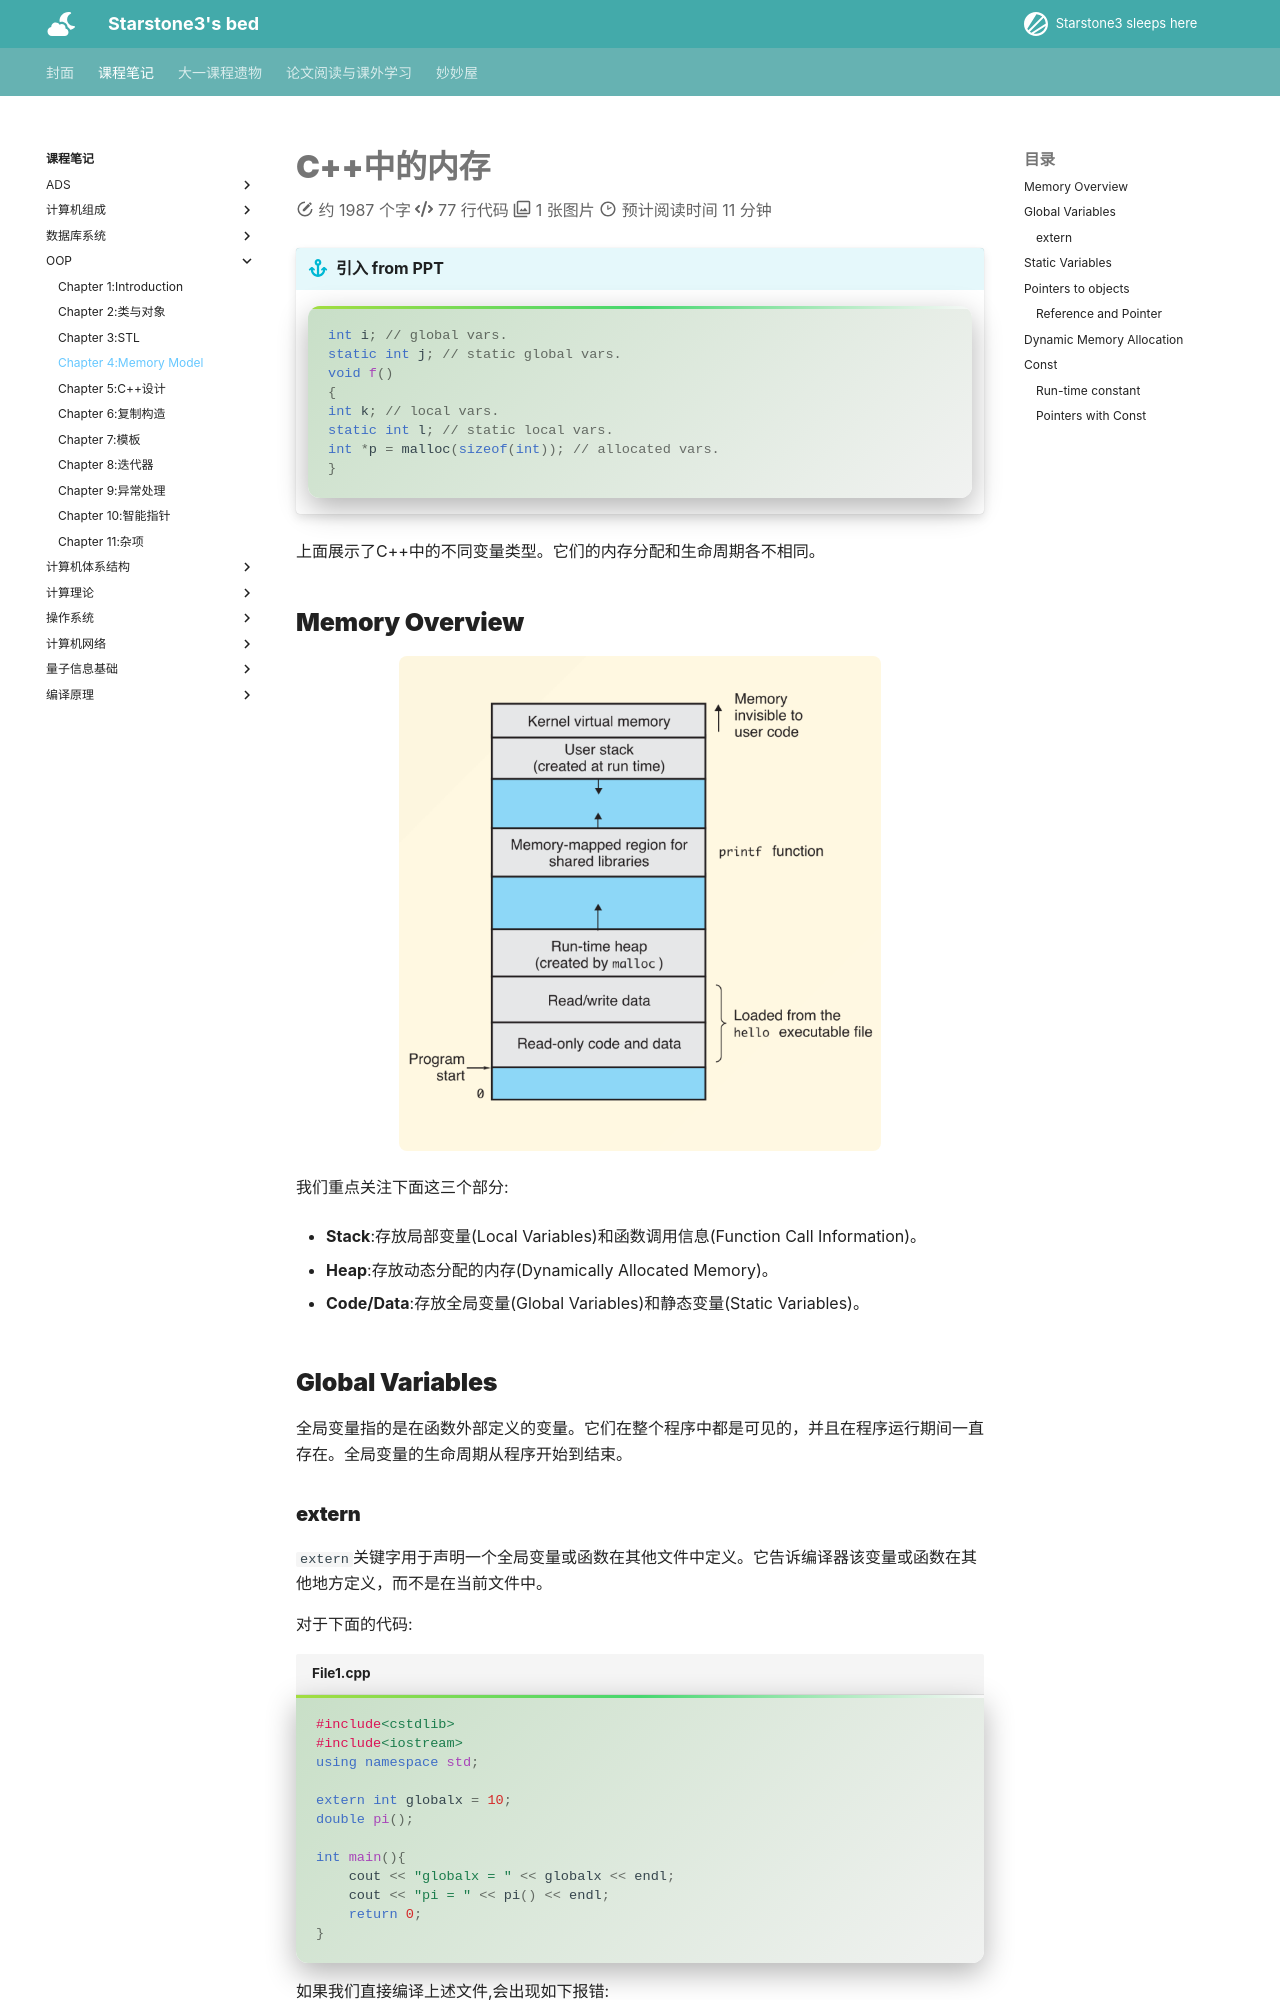

repository: starstone3/starstone3.github.io · page: incourse/oop/memory/index.html · generator: mkdocs

---
comments: true
---

# C++中的内存

!!! info "引入 from PPT"
    ```cpp
    int i; // global vars.
    static int j; // static global vars.
    void f()
    {
    int k; // local vars. 
    static int l; // static local vars.
    int *p = malloc(sizeof(int)); // allocated vars.
    }
    ```
上面展示了C++中的不同变量类型。它们的内存分配和生命周期各不相同。

## Memory Overview

<div align="center">
    <img src="../../../image/i132.png" width="70%">
</div>

我们重点关注下面这三个部分:

- **Stack**:存放局部变量(Local Variables)和函数调用信息(Function Call Information)。

- **Heap**:存放动态分配的内存(Dynamically Allocated Memory)。

- **Code/Data**:存放全局变量(Global Variables)和静态变量(Static Variables)。

## Global Variables

全局变量指的是在函数外部定义的变量。它们在整个程序中都是可见的，并且在程序运行期间一直存在。全局变量的生命周期从程序开始到结束。
